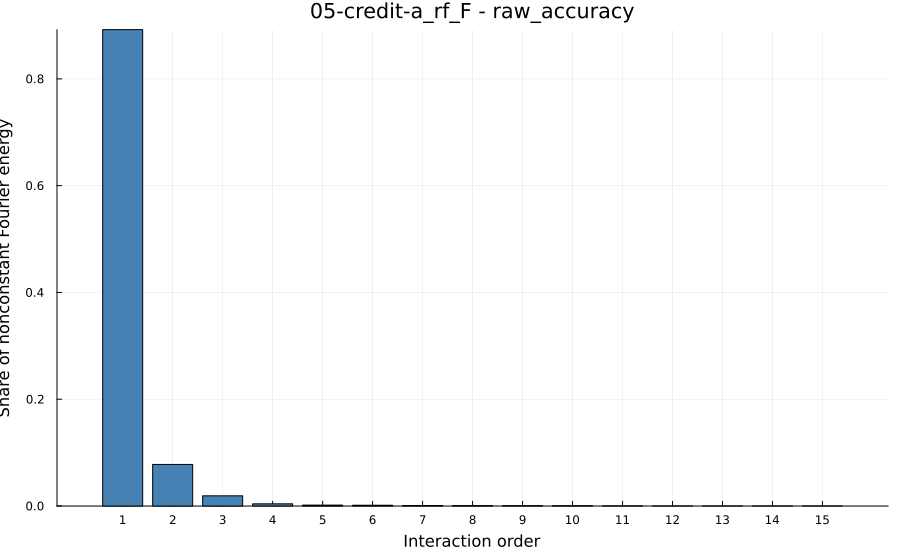

The table this chart was drawn from, first rows:
order, energy, share_of_total_energy, share_of_nonconstant_energy, cumulative_share_of_nonconstant_energy
0, 0.6402, 0.9926, 0.0, 0.0
1, 0.004268, 0.006618, 0.8923, 0.8923
2, 0.0003727, 0.0005778, 0.07791, 0.9702
3, 9.115745714958932e-5, 0.0001413, 0.01906, 0.9892
4, 1.94267405892022e-5, 3.0119204564450964e-5, 0.004061, 0.9933
5, 7.96889544553719e-6, 1.235496973744853e-5, 0.001666, 0.995
6, 6.722683996249016e-6, 1.042284440745189e-5, 0.001405, 0.9964
7, 4.749109096869488e-6, 7.363015310299218e-6, 0.0009928, 0.9974
8, 4.047180249279474e-6, 6.2747453324726824e-6, 0.000846, 0.9982
9, 3.152877224119665e-6, 4.88821856882366e-6, 0.0006591, 0.9989
10, 2.7928305114786206e-6, 4.330002405849764e-6, 0.0005838, 0.9994
11, 1.5156476327021254e-6, 2.349858993966001e-6, 0.0003168, 0.9998
12, 3.3722039590794907e-7, 5.228262580137624e-7, 7.049372021264156e-5, 0.9998
13, 1.1632587222671793e-7, 1.803515481996039e-7, 2.4317163462675498e-5, 0.9999
14, 2.963606455060962e-7, 4.594773305313085e-7, 6.195225638738458e-5, 0.9999
15, 4.0994893120387885e-7, 6.355845265556578e-7, 8.56971452748255e-5, 1.0
